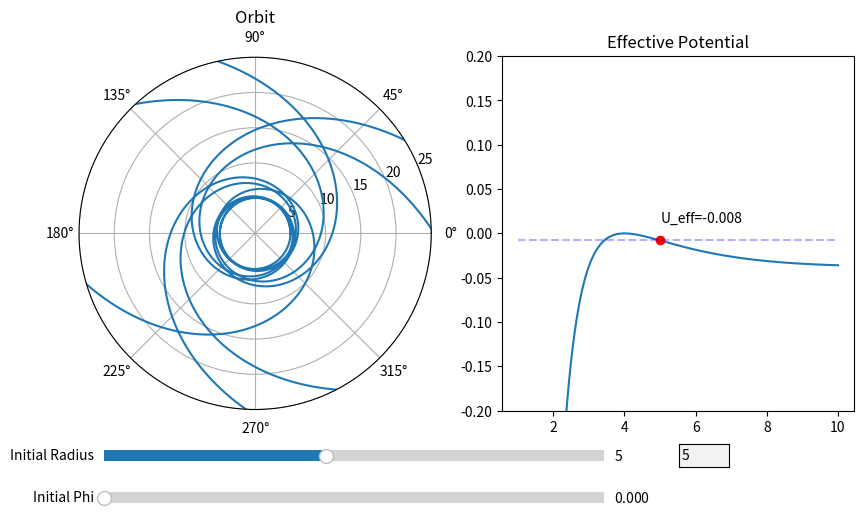

Reproduce this figure in Python.
import matplotlib.pyplot as plt
import numpy as np
import sympy as sp
from scipy.integrate import odeint
from matplotlib.widgets import Slider, TextBox
import matplotlib.gridspec as gridspec

# Start Time
t_i = 0
# End Time
t_f = 10000
# Step Interval = h
Step = .1
# speed of Light
c = 1
# Mass of massive body
M = 1
# Mass of smaller body
m = 1
# Reduced Mass of the system
RMass = M*m/(M+m)
# Gravitational Constant
G = 1
# Total Energy
E = 1
# Angular Momentum
L = 4
# Specific Angular Momentum
h = L/RMass
# Schwartzchild Radius
r_s = 2*G*M/c**2
# Array Size
size = (t_f - t_i)/Step
size = int(size)
# Time Array
Time = np.arange(t_i, t_f, Step)
# Initial radius
r_i = 5
# Initial radial velocity
rdot_i = 0
# Initial Phi
phi_i = 0

a = h/c
b = h*RMass*c/E


# Creating the effective potential function
r = sp.Symbol('r')
# U_Eff = (-G*M*m/r + L**2/(2*RMass*r**2) - G*(M+m)*(L**2)/((c**2)*RMass*(r**3)))
U_Eff = (-G*M/r + L**2/(2*r**2) - G*M*(L**2)/r**3)/M
U_Eff_Func = sp.lambdify(r, U_Eff)
Eff_Force = -sp.diff(U_Eff, r)
Eff_Force_Func = sp.lambdify(r, Eff_Force)
# Phi = 1/((r**2)*sp.sqrt((1/b**2)-((1-(r_s/r))*((1/a**2)+(1/r**2)))))
Phi_dot = h/r**2
Phi_dot_Func = sp.lambdify(r, Phi_dot)

# Plotting Effective Potential
x = np.linspace(1, 10, 1000)
y = np.zeros_like(x)
for i in range(y.size):
    y[i] = U_Eff_Func(x[i])


# Creating a line to represent particles energy
def energy_line(Radius):
    y1 = np.zeros_like(x)
    for i in range(x.size):
        y1[i] = U_Eff_Func(Radius)
    return y1


# Solving Differential
def deriv(x, t):
    r = x[0]
    r_dot = x[1]
    phi = x[2]
    dXdt = [r_dot, Eff_Force_Func(r), Phi_dot_Func(r)]
    return dXdt


x0 = [r_i, rdot_i, phi_i]
sol = odeint(deriv, x0, Time)


# Creates Plotting window
fig1 = plt.figure(num='Orbit Applet', figsize=(10, 5.625))
plt.subplots_adjust(bottom=.25)
spec = gridspec.GridSpec(ncols=2, nrows=1, figure=fig1)
# Plotting orbit
ax1 = fig1.add_subplot(spec[0, 0], projection='polar')
ax1.set_title('Orbit')
orbit, = plt.polar(sol[:, [2]], sol[:, [0]])
plt.ylim(0, 25)
# Plotting Effective Potential
ax2 = fig1.add_subplot(spec[0, 1])
ax2.set_title('Effective Potential')
a1, = plt.plot(x, y)
plt.ylim(-.2, .2)
# Adds Initial Radius on Effective Potential
a2, = plt.plot(r_i, U_Eff_Func(r_i), "or")
# Adds Energy Line on Effective Potential
a3, = plt.plot(x, energy_line(r_i), "--b", alpha=.3)
# Displays current Energy
ax2.text(r_i+.02, U_Eff_Func(r_i)+.02, 'U_eff=' + str(int(U_Eff_Func(r_i)*(10**5))/(10**5)))
# Add slider for initial radius
ax_r = plt.axes([.15, .15, .5, .04], facecolor='lightgoldenrodyellow')
s_r = Slider(ax_r, 'Initial Radius', 1, 10, valinit=r_i, valstep=.0001)
# Add slider for initial angle
ax_phi = plt.axes([.15, .075, .5, .04], facecolor='lightgoldenrodyellow')
s_phi = Slider(ax_phi, 'Initial Phi', 0, 2*np.pi, valinit=phi_i, valstep=.0001)
# Add text box to manually input initial radius
ax_text = plt.axes([.725, .15, .05, .04])
text_bot = TextBox(ax_text, ' ', initial=r_i)


# Function to zoom in and out of orbit plot w/ scroll wheel
def zoom(ax, scale):
    def zoom_event(event):
        cur_ylim = ax.get_ylim()
        if event.button == 'up':
            scale_fac = 1/scale
        elif event.button == 'down':
            scale_fac = scale
        else:
            scale_fac = 1
        ax.set_ylim([0, cur_ylim[1]*scale_fac])
        plt.draw()

    fig = ax.get_figure()
    fig.canvas.mpl_connect('scroll_event', zoom_event)

    return zoom_event


f = zoom(ax1, 1.5)


# Function to update plots when initial radius is changed
def update_r(val):
    temp_r = s_r.val
    temp_x0 = [temp_r, rdot_i, s_phi.val]
    sol = odeint(deriv, temp_x0, Time)
    orbit.set_data(sol[:, [2]], sol[:, [0]])
    a2.set_data(temp_r, U_Eff_Func(temp_r))
    a3.set_data(x, energy_line(temp_r))
    del ax2.texts[-1]
    ax2.text(temp_r+.02, U_Eff_Func(temp_r)+.02, 'U_eff=' + str(int(U_Eff_Func(temp_r)*(10**5))/(10**5)))
    text_bot.set_val(int(temp_r*10**3)/10**3)
    fig1.canvas.draw_idle()


# Function to update orbit plot when initial angle is changed
def update_phi(val):
    temp_phi = s_phi.val
    temp_x0 = [s_r.val, rdot_i, temp_phi]
    sol = odeint(deriv, temp_x0, Time)
    orbit.set_data(sol[:, [2]], sol[:, [0]])
    fig1.canvas.draw_idle()


# Function to update initial radius from text box
def submit(text):
    s_r.set_val(eval(text))
    update_r(text)


# calls updating functions for sliders and text box
s_r.on_changed(update_r)
s_phi.on_changed(update_phi)
text_bot.on_submit(submit)


plt.show()
